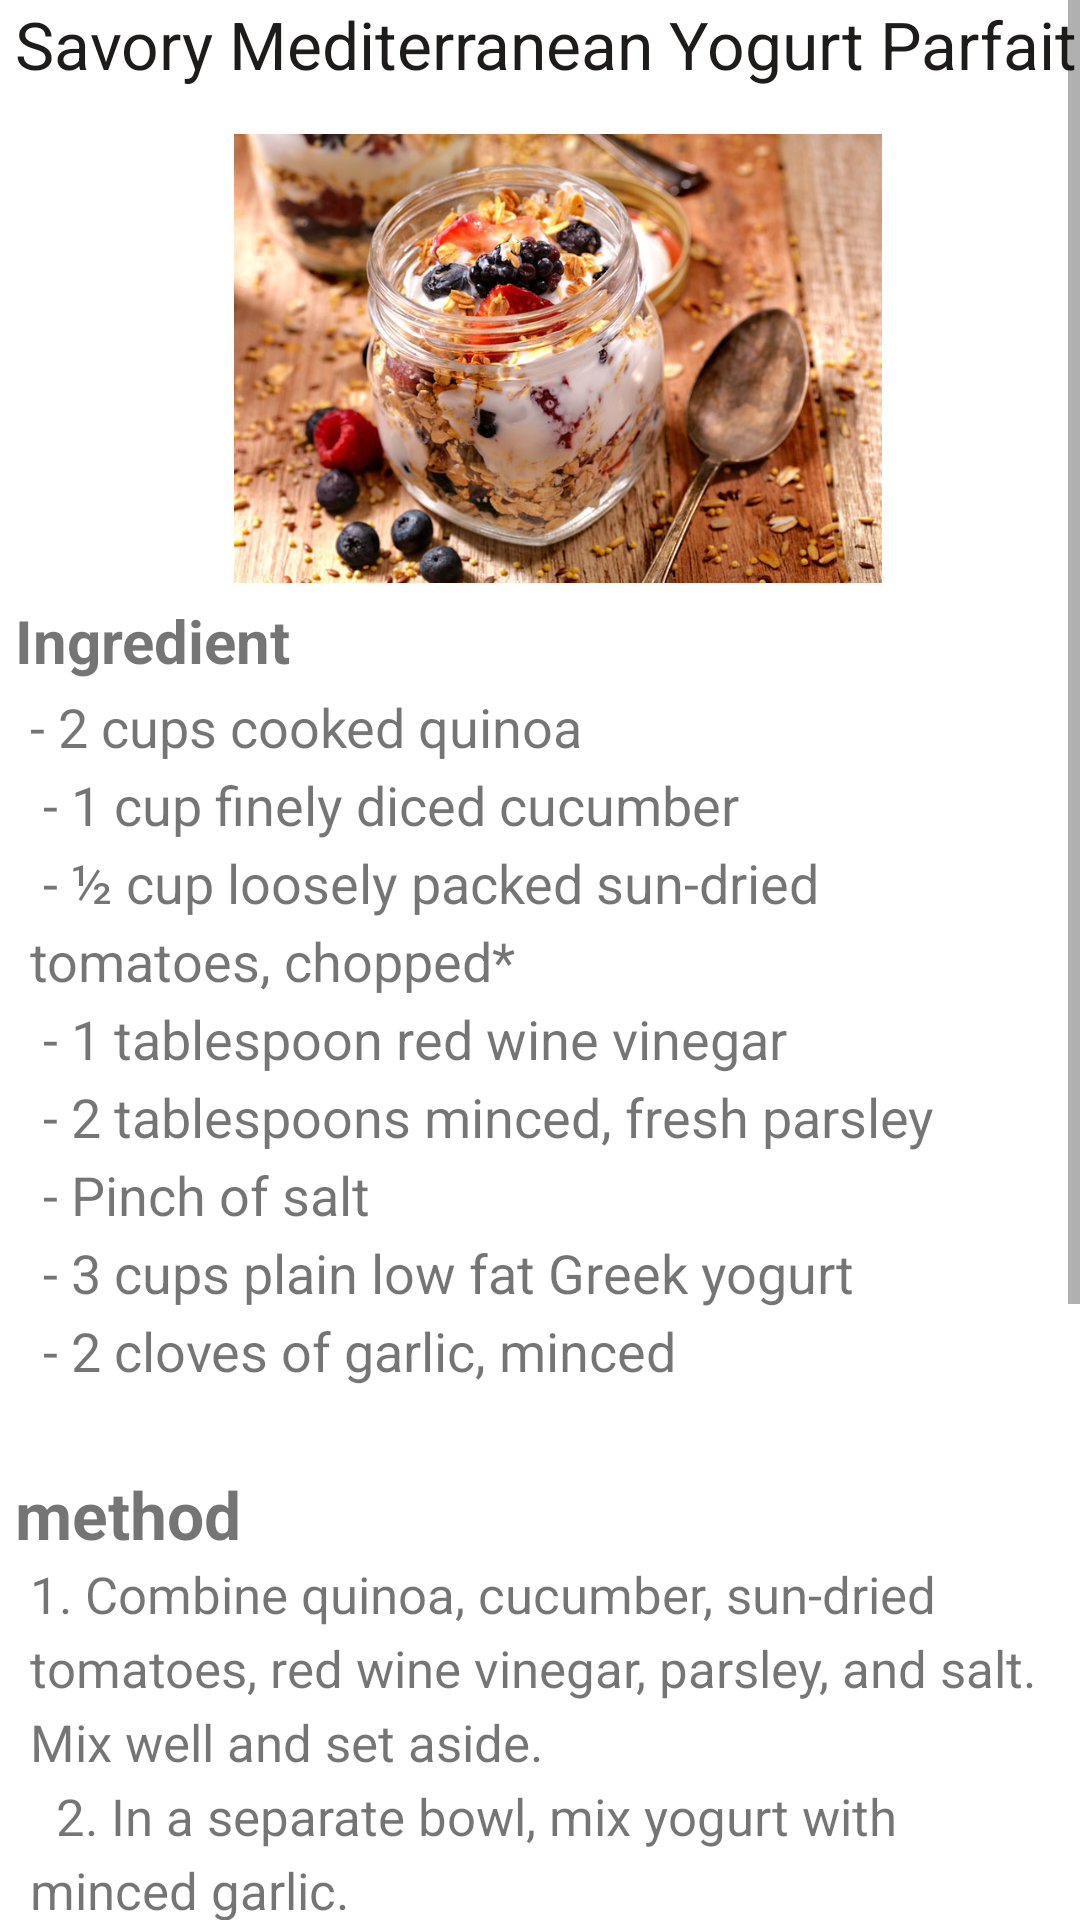

Reconstruct the res/layout file that produces this screen, plus the resources it refers to.
<!-- AndroidManifest.xml: application theme Theme.Fitnergy -->
<!-- res/layout/activity_lunch2.xml -->
<?xml version="1.0" encoding="utf-8"?>
<ScrollView xmlns:android="http://schemas.android.com/apk/res/android"
            xmlns:tools="http://schemas.android.com/tools"
            android:layout_width="match_parent"
            android:layout_height="match_parent"
            tools:context=".meal.lunch2Activity">

    
    <FrameLayout
            android:id="@+id/frameLayout"
            android:layout_width="match_parent"
            android:layout_height="wrap_content">
        
        <TextView
                android:id="@+id/textView2"
                android:layout_width="425dp"
                android:layout_height="wrap_content"
                android:layout_marginRight="200dp"
                android:layout_marginLeft="5dp"
                android:text="Savory Mediterranean Yogurt Parfait"
                android:textColor="#1E1B1B"
                android:textSize="22sp"/>

        <ImageView
                android:id="@+id/imageView3"
                android:layout_width="226dp"
                android:layout_height="239dp"
                android:layout_marginLeft="68dp"
                android:paddingLeft="10dp"
                android:src="@drawable/lunch22"/>


        <TextView
                android:id="@+id/textView6"
                android:layout_width="297dp"
                android:layout_height="39dp"
                android:layout_marginLeft="5dp"
                android:layout_marginTop="200dp"
                android:text="Ingredient"
                android:textSize="20sp"
                android:textStyle="bold"/>

        <TextView
                android:id="@+id/textView8"
                android:layout_width="fill_parent"
                android:layout_height="258dp"
                android:layout_marginTop="220dp"
                android:width="0dp"
                android:lineSpacingExtra="5dp"
                android:lineSpacingMultiplier="1.0"
                android:lines="14"
                android:maxLines="14"
                android:padding="10dp"
                android:text="@string/ingredient4"
                android:textSize="18sp"/>

        <TextView
                android:layout_width="297dp"
                android:layout_height="39dp"
                android:layout_marginLeft="5dp"
                android:layout_marginTop="490dp"
                android:text="method"
                android:textSize="22sp"
                android:textStyle="bold"/>


        <TextView
                android:layout_width="fill_parent"
                android:layout_height="432dp"
                android:layout_marginTop="510dp"
                android:width="0dp"
                android:lineSpacingExtra="5dp"
                android:lineSpacingMultiplier="1.0"
                android:lines="25"
                android:maxLines="25"
                android:padding="10dp"
                android:text="@string/method4"
                android:textSize="17sp"/>



        <LinearLayout
                android:layout_width="match_parent"
                android:layout_height="wrap_content"
                android:orientation="vertical"/>

    </FrameLayout>
</ScrollView>
<!-- resources referenced by this layout -->
<resources>
  <!-- drawable lunch22: jpg bitmap (drawable, 116376 bytes) -->
  <string name="ingredient4">
          <br>- 2 cups cooked quinoa\n</br>
          <br>- 1 cup finely diced cucumber\n</br>
          <br>- ½ cup loosely packed sun-dried tomatoes, chopped*\n</br>
          <br>- 1 tablespoon red wine vinegar\n</br>
          <br>- 2 tablespoons minced, fresh parsley\n</br>
          <br>- Pinch of salt\n</br>
          <br>- 3 cups plain low fat Greek yogurt\n</br>
          <br>- 2 cloves of garlic, minced\n</br>
          <br>- 1 cup sliced California black ripe olives\n</br>
          <br>- ¼ cup chopped walnuts\n</br>
      </string>
  <string name="method4">
          <br>1. Combine quinoa, cucumber, sun-dried tomatoes, red wine vinegar, parsley, and salt. Mix well and set
              aside.\n
          </br>
          <br>2. In a separate bowl, mix yogurt with minced garlic.\n</br>
          <br>3. In a tall round goblet or parfait cup, layer about ⅓ cup yogurt, then 2 tablespoons of sliced black
              olives and then ½ cup quinoa mixture.\n
          </br>
          <br>4. Repeat with another ⅓ cup of yogurt. Then top with 2 more tablespoons
              of black olives.\n
          </br>
          <br>5. Lastly, sprinkle top with a tablespoon of chopped walnuts.\n</br>
          <br>6. Refrigerate if not eating right away.\n</br>
      </string>
  <style name="Theme.Fitnergy" parent="Theme.MaterialComponents.DayNight.DarkActionBar">
          
          <item name="colorPrimary">#2E5FAA</item>
          <item name="colorPrimaryVariant">#65A1FF</item>
          <item name="colorOnPrimary">@color/white</item>
  
          
          <item name="colorSecondary">@color/teal_200</item>
          <item name="colorSecondaryVariant">@color/teal_700</item>
          <item name="colorOnSecondary">@color/black</item>
          
          <item name="android:statusBarColor" tools:targetApi="l">?attr/colorPrimaryVariant</item>
          
      </style>
  <color name="white">#FFFFFFFF</color>
  <color name="teal_200">#FF03DAC5</color>
  <color name="teal_700">#FF018786</color>
  <color name="black">#FF000000</color>
</resources>
